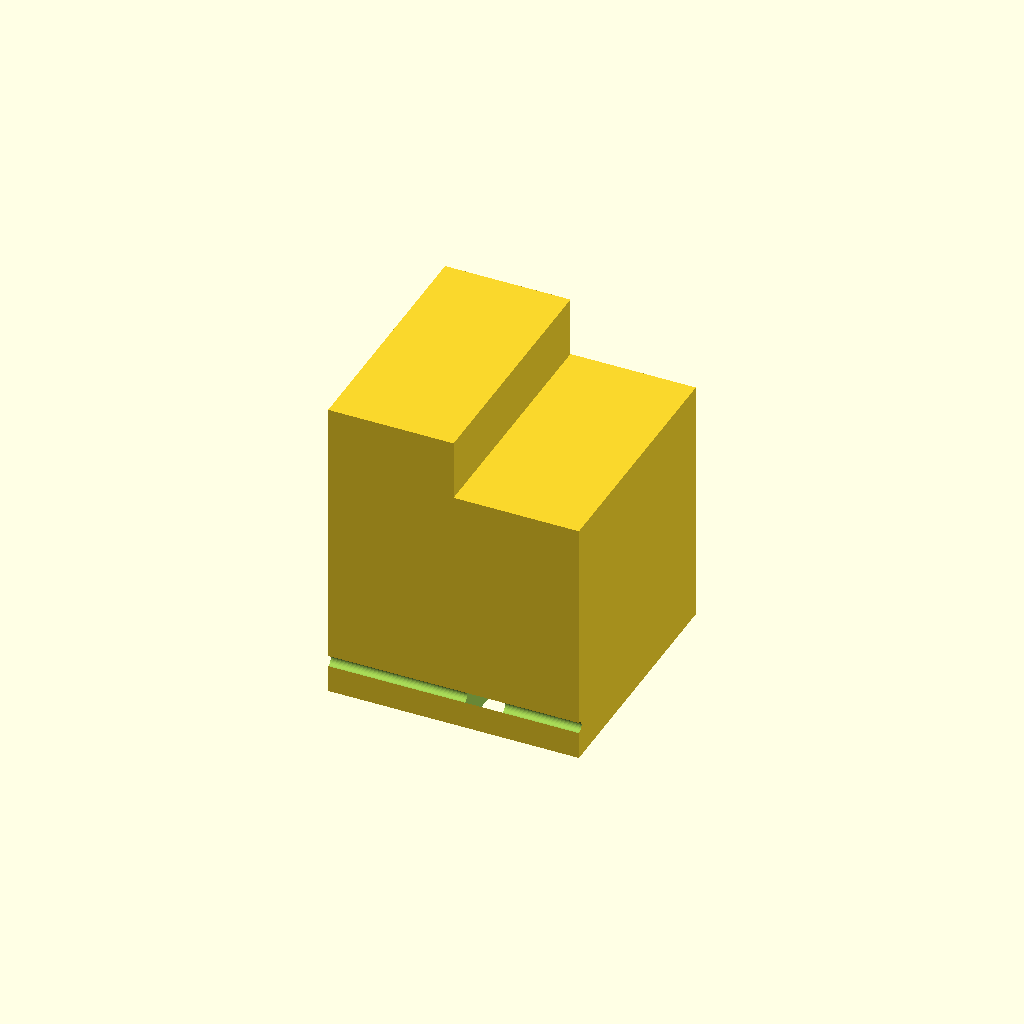
Cell 1: rendered with the file's own defaults.
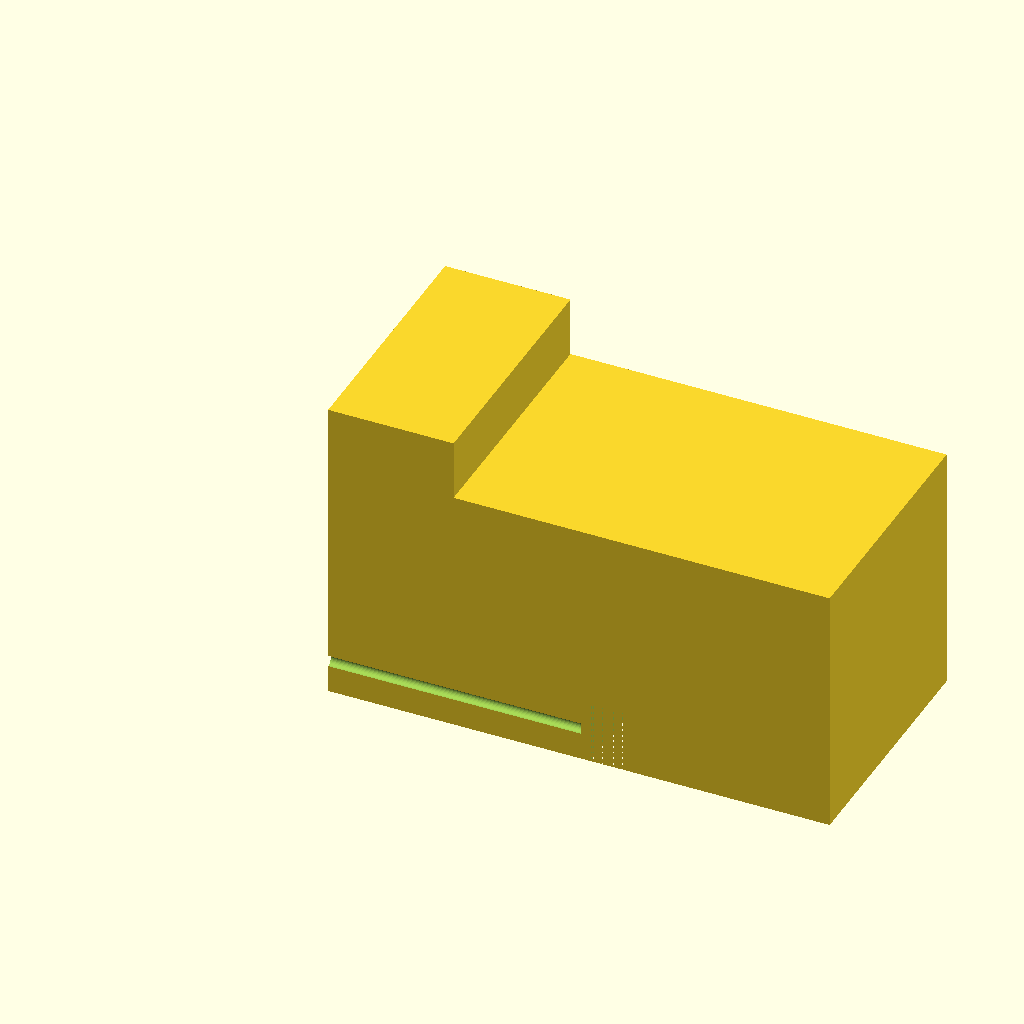
Cell 2: base_len = 200 (everything else at default).
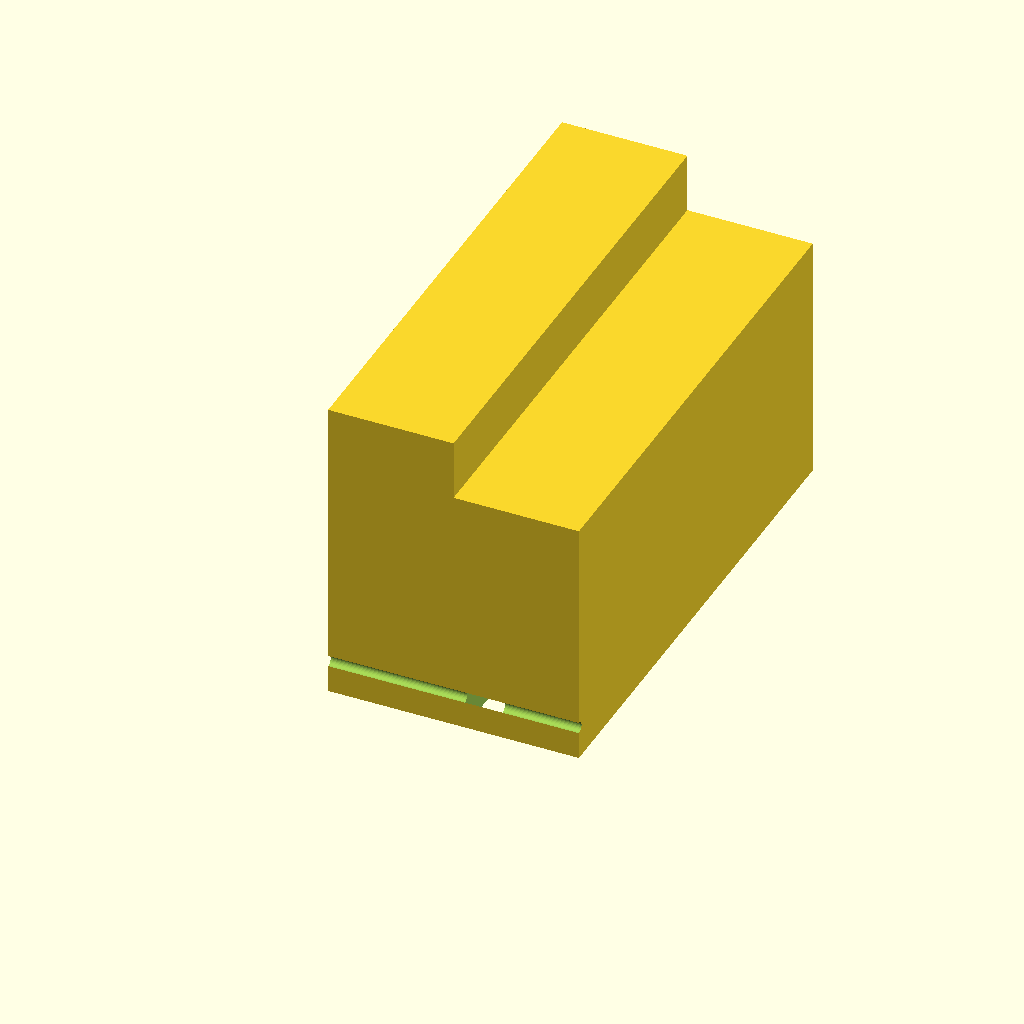
Cell 3 — base_w set to 200, the other parameters unchanged.
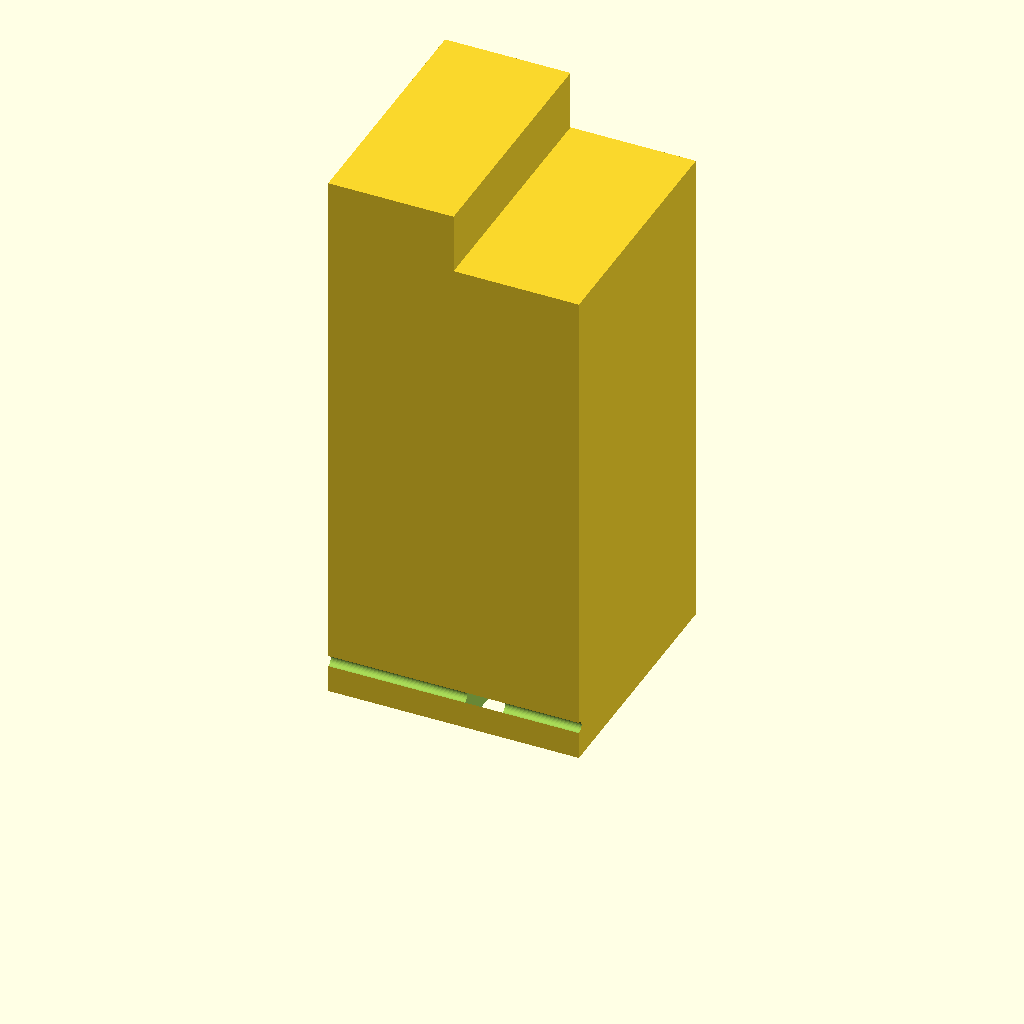
Cell 4: base_h = 200 (everything else at default).
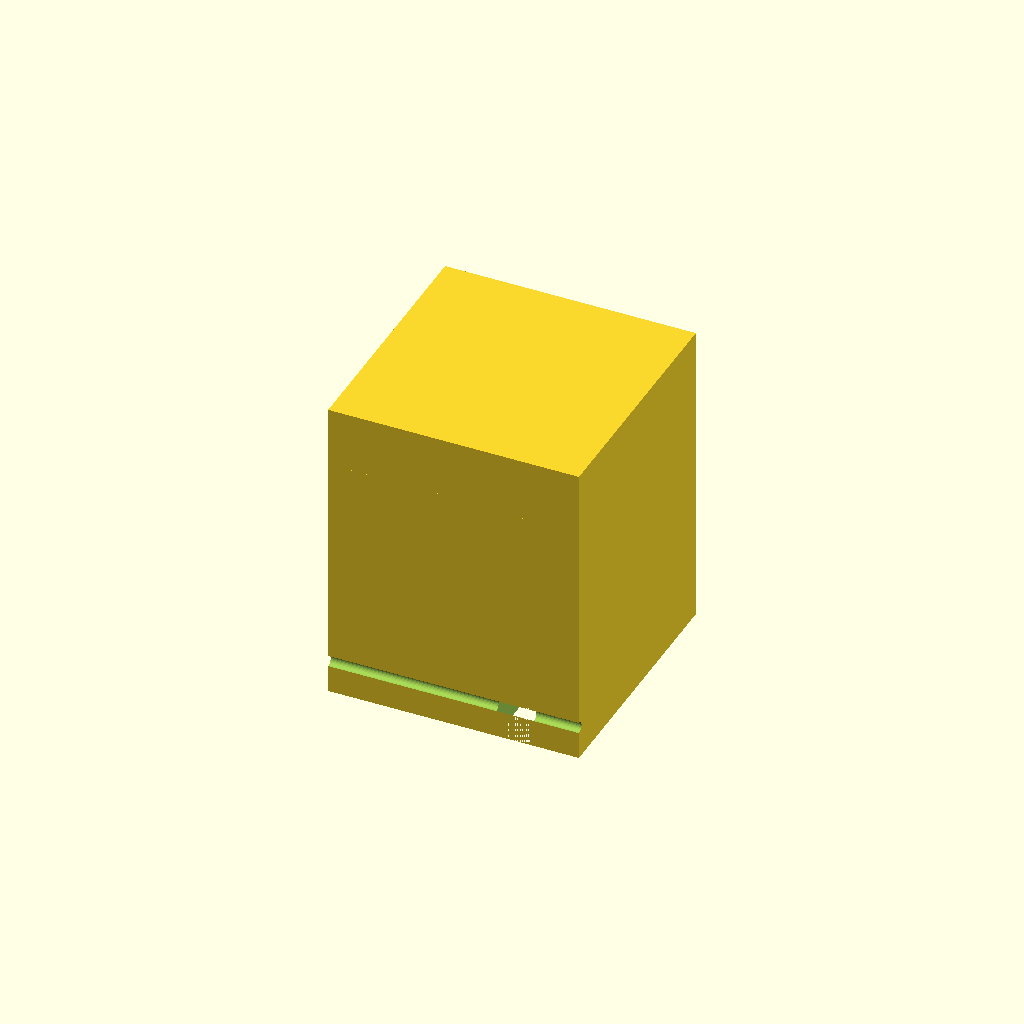
Cell 5: top_len = 100 (everything else at default).
All cells are drawn from one camera (rotation 55°, 0°, 25°, orthographic, colour scheme Cornfield), so only the parameter changes between them.
Source of the model, runs/specs_probe/flange_mined.scad:
$fn = 32;
// ----------------------------------------------------------------------
// Freeform cube: 100 x 100 x 100
// ----------------------------------------------------------------------
// --- parameters (mm) ---
base_len = 100;           // base edge, X and Y
base_w = 100;             // base width, Y
base_h = 100;             // base height, Z
top_len = 50;             // top edge, X
top_w = 50;               // top width, Y
top_h = 25;               // top height, Z
hole_d = 4.5;             // clearance for M4
slot_w = 5;               // adjustment slot width
slot_l = 16;              // adjustment slot length
module base_box() {
  cube([base_len, base_w, base_h]);
}
module top_box() {
  translate([0, 0, base_h - 1]) cube([top_len, base_w, top_h]);
}
module adjustment_slot() {
  /* Slot through both base and top boxes, adjusted for the gap in the middle */
  translate([base_len / 2 - (slot_l / 2 - (top_len / 2 - slot_l / 2)) / 2, 0, -1])
    cube([slot_l - 1, base_w, top_h + 1]);
}
difference() {
  union() {
    base_box();
    top_box();
  }
  adjustment_slot();
  for (i = [0:5]) rotate([0, 90, 0]) translate([25.4 * i - 13.2, 0, -1]) cylinder(h = base_h + 2, d = hole_d);
}
Customizer parameters (derived from the source; name, type, default, range or options):
base_len: number, default 100
base_w: number, default 100
base_h: number, default 100
top_len: number, default 50
top_w: number, default 50
top_h: number, default 25
hole_d: number, default 4.5
slot_w: number, default 5
slot_l: number, default 16
